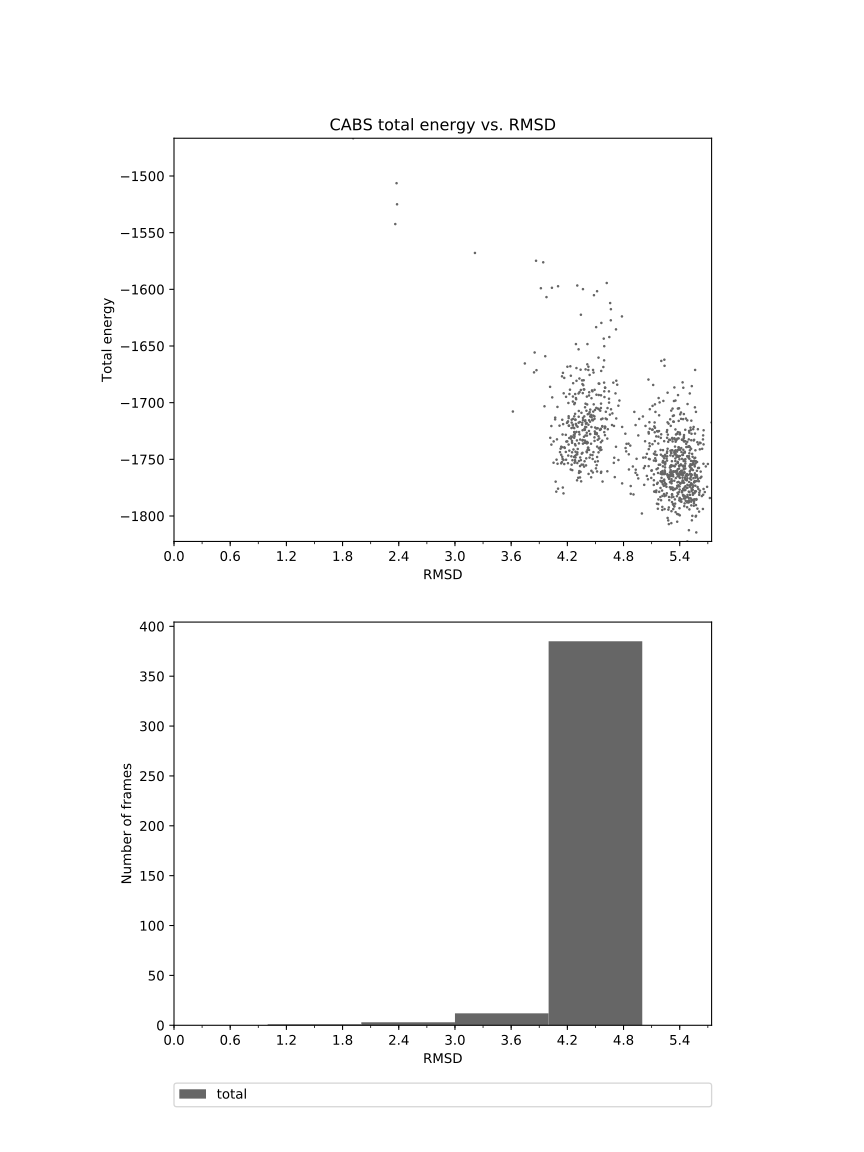

The table this chart was drawn from, first rows:
1.913	-1466.694
2.376	-1506
2.382	-1525
2.363	-1542
3.213	-1568
3.942	-1576
3.866	-1575
3.917	-1599
4.035	-1599
4.101	-1597
3.977	-1607
4.367	-1600
4.345	-1622
4.306	-1597
4.517	-1602
4.484	-1605
4.533	-1660
4.563	-1630
4.723	-1681
4.733	-1684
4.714	-1692
4.584	-1669
4.691	-1682
4.594	-1690
4.603	-1687
4.589	-1643
4.508	-1633
4.657	-1612
4.648	-1642
4.664	-1627
4.621	-1594
4.783	-1624
4.665	-1618
4.719	-1635
4.560	-1701
4.535	-1683
4.609	-1714
4.593	-1663
4.654	-1711
4.593	-1682
4.551	-1707
4.562	-1672
4.561	-1715
4.540	-1706
4.603	-1687
4.509	-1705
4.431	-1694
4.433	-1691
4.425	-1719
4.392	-1721
4.573	-1721
4.574	-1721
4.474	-1671
4.532	-1730
4.602	-1721
4.525	-1705
4.425	-1668
4.404	-1707
4.458	-1696
4.402	-1722
4.277	-1729
... 939 more rows
